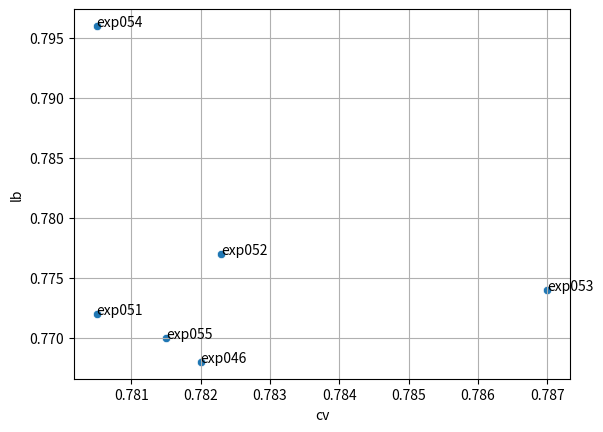

The script that saved this image:
import pandas as pd
import seaborn as sns
import matplotlib.pyplot as plt

tables = {
    'exp': ['exp046', 'exp051', 'exp052', 'exp053', 'exp054', 'exp055'],
    'cv': [0.7820, 0.7805, 0.7823, 0.787, 0.7805, 0.7815],
    'lb': [0.768, 0.772, 0.777, 0.774, 0.796, 0.770],
}

record = pd.DataFrame(tables)

sns.scatterplot(record, x='cv', y='lb')
for idx, txt in enumerate(record['exp']):
    plt.text(record['cv'][idx], record['lb'][idx], txt)

plt.grid()
plt.show()
    